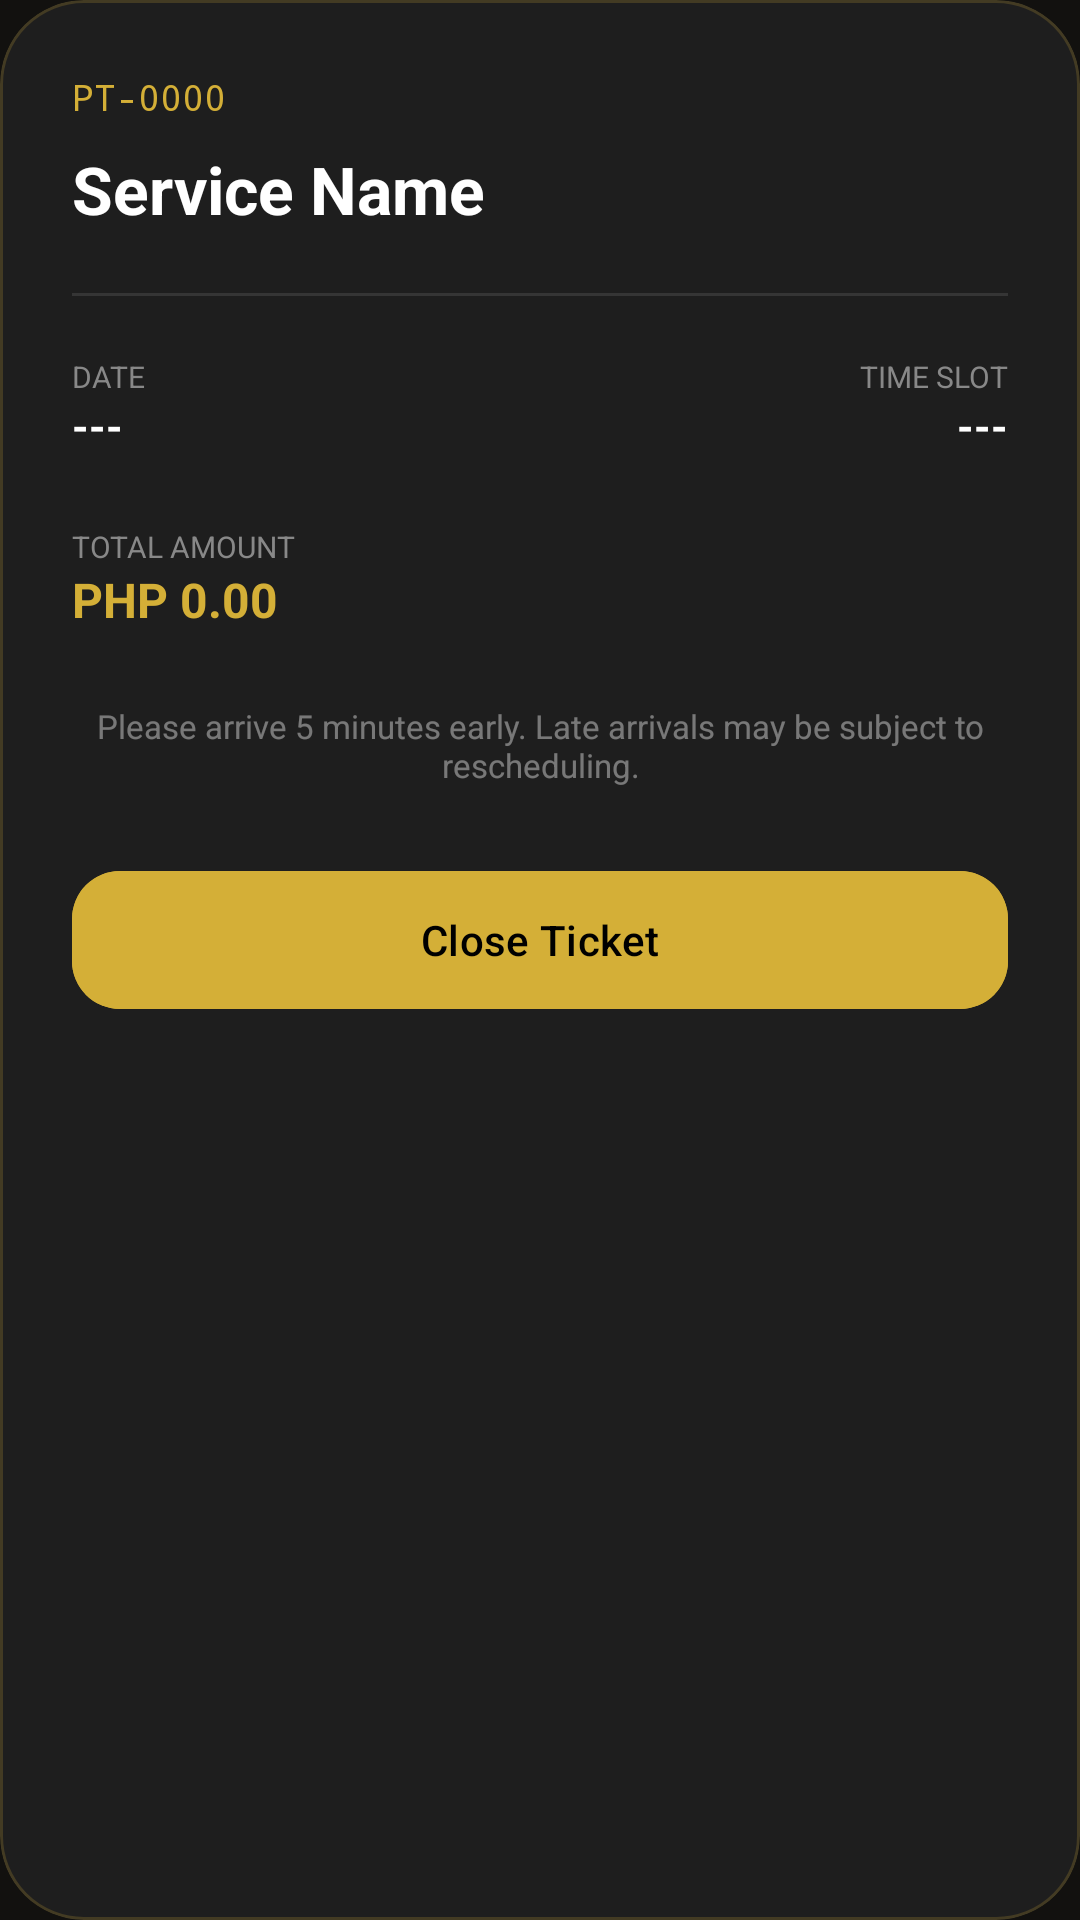

Reconstruct the res/layout file that produces this screen, plus the resources it refers to.
<!-- AndroidManifest.xml: application theme Theme.Patupi -->
<!-- res/layout/modal_appointment_details.xml -->
<?xml version="1.0" encoding="utf-8"?>
<com.google.android.material.card.MaterialCardView xmlns:android="http://schemas.android.com/apk/res/android"
    xmlns:app="http://schemas.android.com/apk/res-auto"
    android:layout_width="match_parent"
    android:layout_height="wrap_content"
    android:layout_margin="20dp"
    app:cardBackgroundColor="#1E1E1E"
    app:cardCornerRadius="28dp"
    app:strokeWidth="1dp"
    app:strokeColor="#33D4AF37">

    <LinearLayout
        android:layout_width="match_parent"
        android:layout_height="wrap_content"
        android:orientation="vertical"
        android:padding="24dp">

        <TextView
            android:id="@+id/modalRefCode"
            android:layout_width="wrap_content"
            android:layout_height="wrap_content"
            android:text="PT-0000"
            android:textColor="#D4AF37"
            android:textSize="12sp"
            android:fontFamily="monospace"/>

        <TextView
            android:id="@+id/modalServiceName"
            android:layout_width="match_parent"
            android:layout_height="wrap_content"
            android:layout_marginTop="8dp"
            android:text="Service Name"
            android:textColor="#FFFFFF"
            android:textSize="22sp"
            android:textStyle="bold" />

        <View
            android:layout_width="match_parent"
            android:layout_height="1dp"
            android:background="#1AFFFFFF"
            android:layout_marginVertical="20dp"/>

        <GridLayout
            android:layout_width="match_parent"
            android:layout_height="wrap_content"
            android:columnCount="2">

            <TextView
                android:layout_width="wrap_content"
                android:layout_height="wrap_content"
                android:text="DATE"
                android:textColor="#888888"
                android:textSize="10sp"/>

            <TextView
                android:layout_width="wrap_content"
                android:layout_height="wrap_content"
                android:text="TIME SLOT"
                android:textColor="#888888"
                android:textSize="10sp"
                android:layout_gravity="end"/>

            <TextView
                android:id="@+id/modalDate"
                android:layout_width="wrap_content"
                android:layout_height="wrap_content"
                android:text="---"
                android:textColor="#FFFFFF"
                android:textStyle="bold"/>

            <TextView
                android:id="@+id/modalTime"
                android:layout_width="wrap_content"
                android:layout_height="wrap_content"
                android:text="---"
                android:textColor="#FFFFFF"
                android:textStyle="bold"
                android:layout_gravity="end"/>
        </GridLayout>

        <LinearLayout
            android:layout_width="match_parent"
            android:layout_height="wrap_content"
            android:layout_marginTop="24dp"
            android:orientation="horizontal">

            <LinearLayout
                android:layout_width="0dp"
                android:layout_height="wrap_content"
                android:layout_weight="1"
                android:orientation="vertical">

                <TextView
                    android:layout_width="wrap_content"
                    android:layout_height="wrap_content"
                    android:text="TOTAL AMOUNT"
                    android:textColor="#888888"
                    android:textSize="10sp"/>

                <TextView
                    android:id="@+id/modalPrice"
                    android:layout_width="wrap_content"
                    android:layout_height="wrap_content"
                    android:text="PHP 0.00"
                    android:textColor="#D4AF37"
                    android:textSize="16sp"
                    android:textStyle="bold"/>
            </LinearLayout>
        </LinearLayout>

        <TextView
            android:layout_width="match_parent"
            android:layout_height="wrap_content"
            android:layout_marginTop="24dp"
            android:text="Please arrive 5 minutes early. Late arrivals may be subject to rescheduling."
            android:textColor="#66FFFFFF"
            android:textSize="11sp"
            android:gravity="center"/>

        <com.google.android.material.button.MaterialButton
            android:id="@+id/btnModalClose"
            android:layout_width="match_parent"
            android:layout_height="54dp"
            android:layout_marginTop="24dp"
            android:text="Close Ticket"
            android:textColor="#000000"
            app:cornerRadius="16dp"
            android:backgroundTint="#D4AF37"/>
    </LinearLayout>
</com.google.android.material.card.MaterialCardView>
<!-- resources referenced by this layout -->
<resources>
  <style name="Theme.Patupi" parent="Base.Theme.Patupi" />
  <style name="Base.Theme.Patupi" parent="Theme.Material3.DayNight.NoActionBar">
          <item name="colorPrimary">@color/patupi_gold</item>
          <item name="android:windowBackground">@color/patupi_bg</item>
          <item name="android:statusBarColor">@color/patupi_bg</item>
  
          <item name="colorOnBackground">@color/white</item>
          <item name="colorSurface">@color/patupi_bg</item>
          <item name="colorOnSurface">@color/white</item>
  
          <item name="materialAlertDialogTheme">@style/PatupiDialogTheme</item>
      </style>
  <color name="patupi_gold">#D4AF37</color>
  <color name="patupi_bg">#12110F</color>
  <color name="white">#FFFFFF</color>
  <style name="PatupiDialogTheme" parent="ThemeOverlay.Material3.MaterialAlertDialog">
          <item name="colorSurface">@color/patupi_input_bg</item>
          <item name="colorOnSurface">@color/white</item>
          <item name="colorPrimary">@color/patupi_gold</item>
          <item name="android:textColorPrimary">@color/white</item>
          <item name="android:textColorSecondary">@color/white</item>
      </style>
  <color name="patupi_input_bg">#1E2129</color>
</resources>
